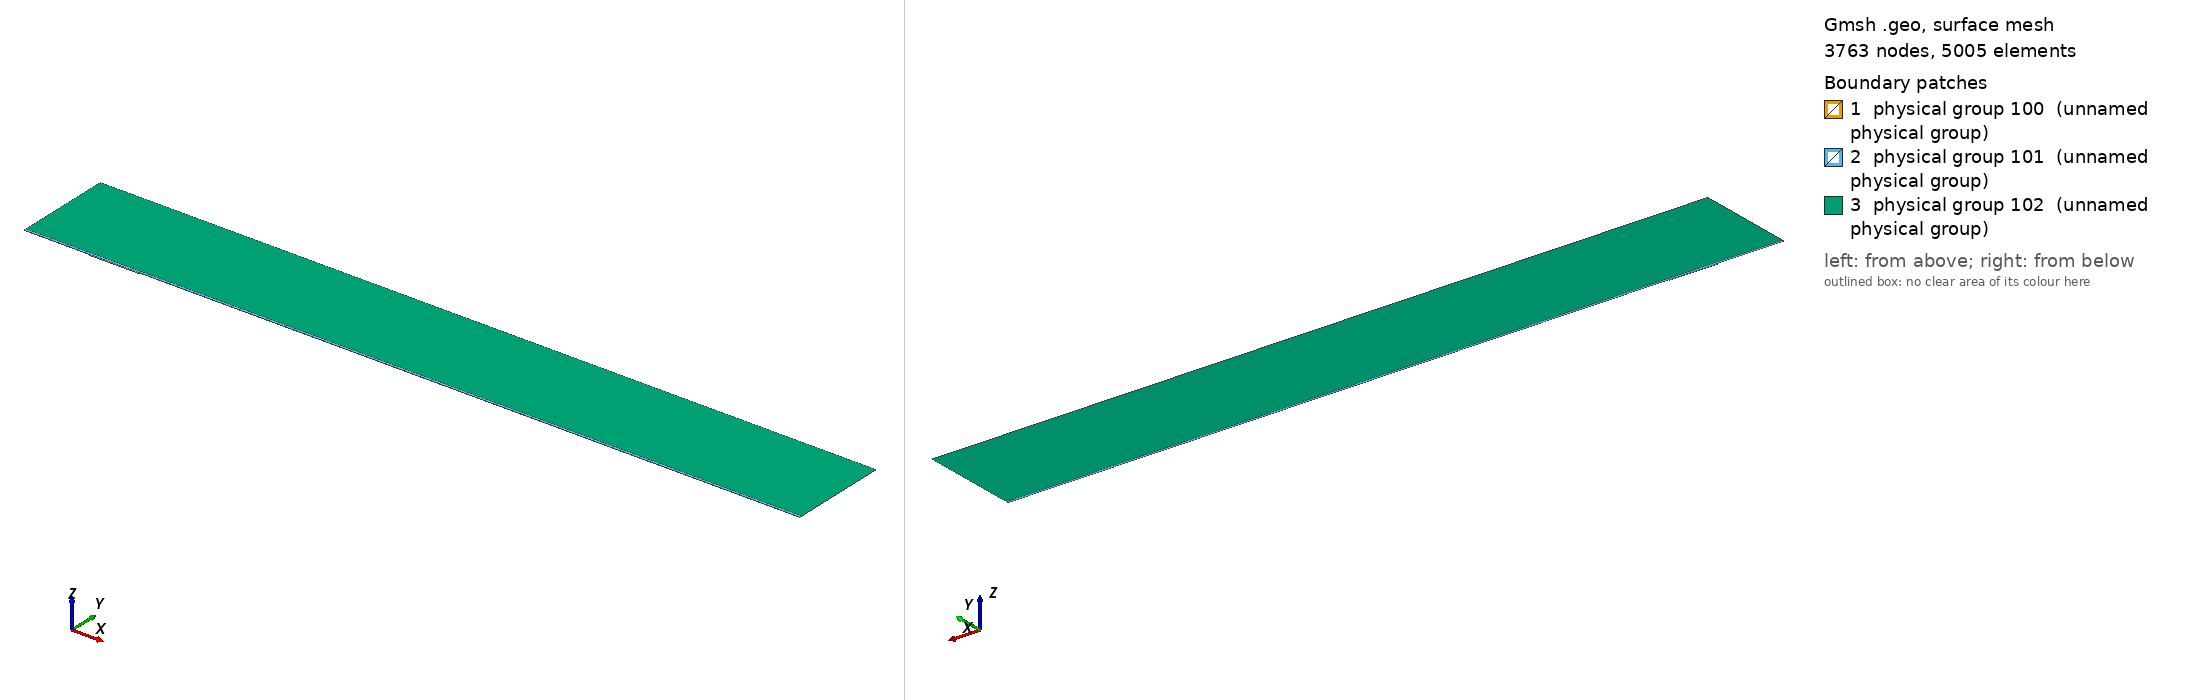

Gmsh geometry script, surface-meshed: 3763 nodes, 5005 surface elements. Boundary patches (legend numbers): 1 physical group 100 (unnamed physical group), 2 physical group 101 (unnamed physical group), 3 physical group 102 (unnamed physical group). Left view from above one corner, right view from below the opposite corner. Legend entries are the model's physical surfaces. The drawing asked Gmsh for element sizes between 1% and 20% of the model's largest extent; the script's own settings can give other sizes.

=== mesh.geo (drawn) ===
// Macro parameters
deltaStar = 1;
D = 1.625 * deltaStar; // depth of the gap 
W = 75 * deltaStar; // width of the gap
r = 16; // length of non-constant quads upstream and downstream of the gap
s = 8; // length of non-constant quads left and right inside the gap
BL = 0.25 * deltaStar; // height of the second layer of quad elements
BL_upper = 3.5 * deltaStar; // height of the third layer of quad elements
x0 = 100 * deltaStar; // x distance from inflow to gap
lengthOutflow = 1000 * deltaStar; // length after the gap
x3 = W + lengthOutflow; // last point of the domain
height = 150 * deltaStar; // height of the triangular region
triagHeightRegion_inflow = height - BL - BL_upper; // height of the triangular region

// Micro parameters
dx = 0.2; // dx of square elements near the leading and trailing edge of the gap (most resolution-demanding points in the domain)
dy = 1.25 * dx; 
size_triag_v_top = 64; // size of the elements in the upper triangular region

// All the value below are between 0 and 1. =1  means the elements are all equal in size. Avoid using values very close to 1, because we dividing by log(p) in the formula.
dy_in_v_right = 1.5; // heighest quad in the upper layer of quads, in the right part of the gap
dy_in_v_left = 1.75; // heighest quad in the upper layer of quads, in the left part of the gap

// fit (check the file scripts/fit_gmsh.py for more details)
p_in_v_left = 1.0335663036230878 - 1.0234149444433507/(W - 0.8098798097181781)^0.5991729377115732; // densitiy concentration of elements inside the gap, vertically, near the left wall.
p_in_v_right = 1.008073572191136 - 1.1471875292840257/(W - 1.2941255994826328)^0.7890392764815325; // densitiy concentration of elements inside the gap, vertically, near the right wall.
p_in_h_bottom = 0.9; // densitiy concentration of elements inside the gap, horizontally. 
p_in_h_top = 0.9; // densitiy concentration of elements inside the gap, horizontally. 

p_out_h = 0.5; // densitiy concentration of elements outside the gap, horizontally.
p_out_h_upper = 0.5; // densitiy concentration of elements outside the gap, horizontally on the upper layer of quads
p_out_v_inflow_dense = 0.8; // densitiy concentration of elements outside the gap, vertically, near the inflow and the gap
p_out_v_inflow_sparse = 0.99; // densitiy concentration of elements outside the gap, vertically, near the inflow and far from the gap
p_out_v_outflow_dense = 0.9; // densitiy concentration of elements outside the gap, vertically, near the outflow and the gap
p_out_v_outflow_sparse = 0.995; // densitiy concentration of elements outside the gap, vertically, near the outflow and far from the gap
p_triag_h_inflow = 0.8; // densitiy concentration of elements in the triangular region of the domain, horizontally.
p_triag_h_outflow = p_triag_h_inflow; // densitiy concentration of elements in the triangular region of the domain, horizontally.

enlarge_triag_inflow = 1.1; // heigher the value, larger the elements in the triangular region near the inflow
enlarge_triag_outflow = 1.1; // heigher the value, larger the elements in the triangular region near the outflow

// Automated parameters 
a_in_v_right = dx / (W / 2);
a_in_v_left = dx / (W / 2);
a_in_h_bottom = dy / (D / 2);
a_in_h_top = dx / (D / 2);
a_out_h = dx / BL;
a_out_v_inflow_dense = dx / r;
a_out_v_outflow_dense = dx / r;

// for the derivation of the formula, see file 20250123_gmshFormula.md in the docs folder
N_in_v_right = Ceil( Log (a_in_v_right / (1 - p_in_v_right + a_in_v_right * p_in_v_right)) / Log(p_in_v_right) );
N_in_v_left = Ceil( Log (a_in_v_left / (1 - p_in_v_left + a_in_v_left * p_in_v_left)) / Log(p_in_v_left) );
N_in_h_bottom = Ceil( Log (a_in_h_bottom / (1 - p_in_h_bottom + a_in_h_bottom * p_in_h_bottom)) / Log(p_in_h_bottom) );
N_in_h_top = Ceil( Log (a_in_h_top / (1 - p_in_h_top + a_in_h_top * p_in_h_top)) / Log(p_in_h_top) );
N_out_h = Ceil( Log (a_out_h / (1 - p_out_h + a_out_h * p_out_h)) / Log(p_out_h) ) + 1; // + 1 is to correct the fact that the distance is too small to properly approximate the dx length
N_out_v_inflow_dense = Ceil( Log (a_out_v_inflow_dense / (1 - p_out_v_inflow_dense + a_out_v_inflow_dense * p_out_v_inflow_dense)) / Log(p_out_v_inflow_dense) );
N_out_v_outflow_dense = Ceil( Log (a_out_v_outflow_dense / (1 - p_out_v_outflow_dense + a_out_v_outflow_dense * p_out_v_outflow_dense)) / Log(p_out_v_outflow_dense) );

p_for_a_out_v_inflow_sparse_computation = p_out_v_inflow_dense;
p_for_a_out_v_outflow_sparse_computation = (p_out_v_outflow_dense + p_out_v_outflow_dense) / 2;
a_out_v_inflow_sparse = r / (x0 - r) * (1 - p_for_a_out_v_inflow_sparse_computation) / (1 - p_for_a_out_v_inflow_sparse_computation^(N_out_v_inflow_dense + 1));
a_out_v_outflow_sparse = r / (lengthOutflow - r) * (1 - p_for_a_out_v_outflow_sparse_computation) / (1 - p_for_a_out_v_outflow_sparse_computation^(N_out_v_outflow_dense + 1));

N_out_v_inflow_sparse = Ceil( Log(a_out_v_inflow_sparse / (1 - p_out_v_inflow_sparse + a_out_v_inflow_sparse * p_out_v_inflow_sparse)) / Log(p_out_v_inflow_sparse) );
N_out_v_outflow_sparse = Ceil( Log(a_out_v_outflow_sparse / (1 - p_out_v_outflow_sparse + a_out_v_outflow_sparse * p_out_v_outflow_sparse)) / Log(p_out_v_outflow_sparse) );


// second layer of quads
a_out_h_upper = (BL) / (BL_upper) * (1 - p_out_h) / (1 - p_out_h^(N_out_h + 1));
N_out_h_upper = Ceil( Log(a_out_h_upper / (1 - p_out_h_upper + a_out_h_upper * p_out_h_upper)) / Log(p_out_h_upper) );

// ---------------------------
// for triangular region
// ---------------------------
a_triag_h_inflow = (BL_upper) / (triagHeightRegion_inflow) * (1 - p_out_h_upper) / (1 - p_out_h_upper^(N_out_h_upper + 1));
a_triag_h_outflow = a_triag_h_inflow;
N_triag_v_top = Ceil( (x3 + x0) / size_triag_v_top ); // we assume p_triag_v = 1, otherwise the formula is different
N_triag_h_inflow = Ceil( Log(a_triag_h_inflow / (1 - p_triag_h_inflow + a_triag_h_inflow * p_triag_h_inflow)) / Log(p_triag_h_inflow) );
N_triag_h_outflow = Ceil( Log(a_triag_h_outflow / (1 - p_triag_h_outflow + a_triag_h_outflow * p_triag_h_outflow)) / Log(p_triag_h_outflow) );
N_triag_h_inflow = Ceil( N_triag_h_inflow / enlarge_triag_inflow );
N_triag_h_outflow = Ceil( N_triag_h_outflow / enlarge_triag_outflow );

Point(1) = {-x0, 0, 0};
Point(2) = {0,0,0};
Point(3) = {0,-D,0};
Point(4) = {W,-D,0};
Point(5) = {W,0,0};
Point(6) = {x3,0,0};
Point(8) = {x3,height,0};
Point(7) = {x3,BL,0};
Point(9) = {-x0,height,0};
Point(10) = {-x0,BL,0};
Point(11) = {0,BL,0};
Point(12) = {W,BL,0};
Point(13) = {W/2,0,0};
Point(14) = {W/2,BL,0};
Point(15) = {0,-D/2,0};
Point(16) = {W/2,-D,0};
Point(17) = {W,-D/2,0};
Point(18) = {-r,0,0};
Point(19) = {-r,BL,0};
Point(20) = {W + r,0,0};
Point(21) = {W + r,BL,0};
Point(22) = {-x0,BL+BL_upper,0};
Point(23) = {-r,BL+BL_upper,0};
Point(24) = {W + r,BL+BL_upper,0};
Point(25) = {x3,BL+BL_upper,0};
Point(26) = {0,BL+BL_upper,0};
Point(27) = {W/2,BL+BL_upper,0};
Point(28) = {W,BL+BL_upper,0};

Line(1) = {1,18};
Line(2) = {2,15};
Line(3) = {3,16};
Line(4) = {4,17};
Line(5) = {5,20};
Line(6) = {6,7};
Line(7) = {7,25};
Line(8) = {8,9};
Line(9) = {9,22};
Line(10) = {10,19};
Line(11) = {10,1};
Line(12) = {11,14};
Line(13) = {12,21};
Line(14) = {2,13};
Line(15) = {15,3};
Line(16) = {16,4};
Line(17) = {17,5};
Line(18) = {13,5};
Line(19) = {14,12};
Line(20) = {18,2};
Line(21) = {20,6};
Line(22) = {21,7};
Line(23) = {19,11};
Line(24) = {22,10};
Line(25) = {25,8};
Line(26) = {25,24};
Line(27) = {22,23};
Line(30) = {23,26};
Line(31) = {26,27};
Line(32) = {27,28};
Line(33) = {28,24};

// outer quads
Curve Loop(1) = {5, 21, 6, -22, -13, -19, -12, -23, -10, 11, 1, 20, 14, 18};
Plane Surface(1) = {1};

// inside gap
Curve Loop(2) = {2, 15, 3, 16, 4, 17, -18, -14};
Plane Surface(2) = {2};

// triangular region
Curve Loop(3) = {-26, 25, 8, 9, 27, 30, 31,32,33};
Plane Surface(3) = {3};

// 3rd layer of quads
Curve Loop(4) = {-24, 27, 30, 31,32,33, -26,-7,-22,-13,-19,-12,-23,-10};

Plane Surface(4) = {4};


// This defines the surfaces that will be meshed with quad elements
Transfinite Surface {1} = {1, 6, 7, 10};
Transfinite Surface {2} = {3, 4, 5, 2}; // number '2' must match the number '2' of plane surface
Transfinite Surface {4} = {7, 25, 22, 10};

Transfinite Curve {18, 16, 19,32} = N_in_v_right Using Progression p_in_v_right;
Transfinite Curve {-14, -3, -12, -31} = N_in_v_left Using Progression p_in_v_left;

Transfinite Curve {15, -4} = N_in_h_bottom Using Progression p_in_h_bottom;
Transfinite Curve {-2, 17} = N_in_h_top Using Progression p_in_h_top;


Transfinite Curve {11, -6} = N_out_h Using Progression p_out_h;
Transfinite Curve {24, 28, 29, -7} = N_out_h_upper Using Progression p_out_h_upper;
Transfinite Curve {10, 1, 27} = N_out_v_inflow_sparse Using Progression p_out_v_inflow_sparse;
Transfinite Curve {20, 23, 30} = N_out_v_inflow_dense Using Progression p_out_v_inflow_dense;
Transfinite Curve {-21, -22, 26} = N_out_v_outflow_sparse Using Progression p_out_v_outflow_sparse;
Transfinite Curve {-5, -13,-33} = N_out_v_outflow_dense Using Progression p_out_v_outflow_dense;

Recombine Surface {1, 2, 4};

// for triangluar region
Transfinite Curve {8} = N_triag_v_top Using Progression 1;
Transfinite Curve {-25} = N_triag_h_outflow Using Progression p_triag_h_outflow;
Transfinite Curve {9} = N_triag_h_inflow Using Progression p_triag_h_inflow;


// defining boundary
Physical Curve(1) = {9,24,11}; // inlet
Physical Curve(2) = {7,25,6}; // outlet
Physical Curve(3) = {8}; // top
Physical Curve(4) = {1, 20, 2, 15, 3, 16, 4, 17, 5, 21}; // wall


Physical Surface(100) = {1};
Physical Surface(101) = {2, 4};
Physical Surface(102) = {3};
